Dataset: dataset_organized (GitHub, prajugopal2005/drycocograding). Classes: grade A, grade B, grade C.

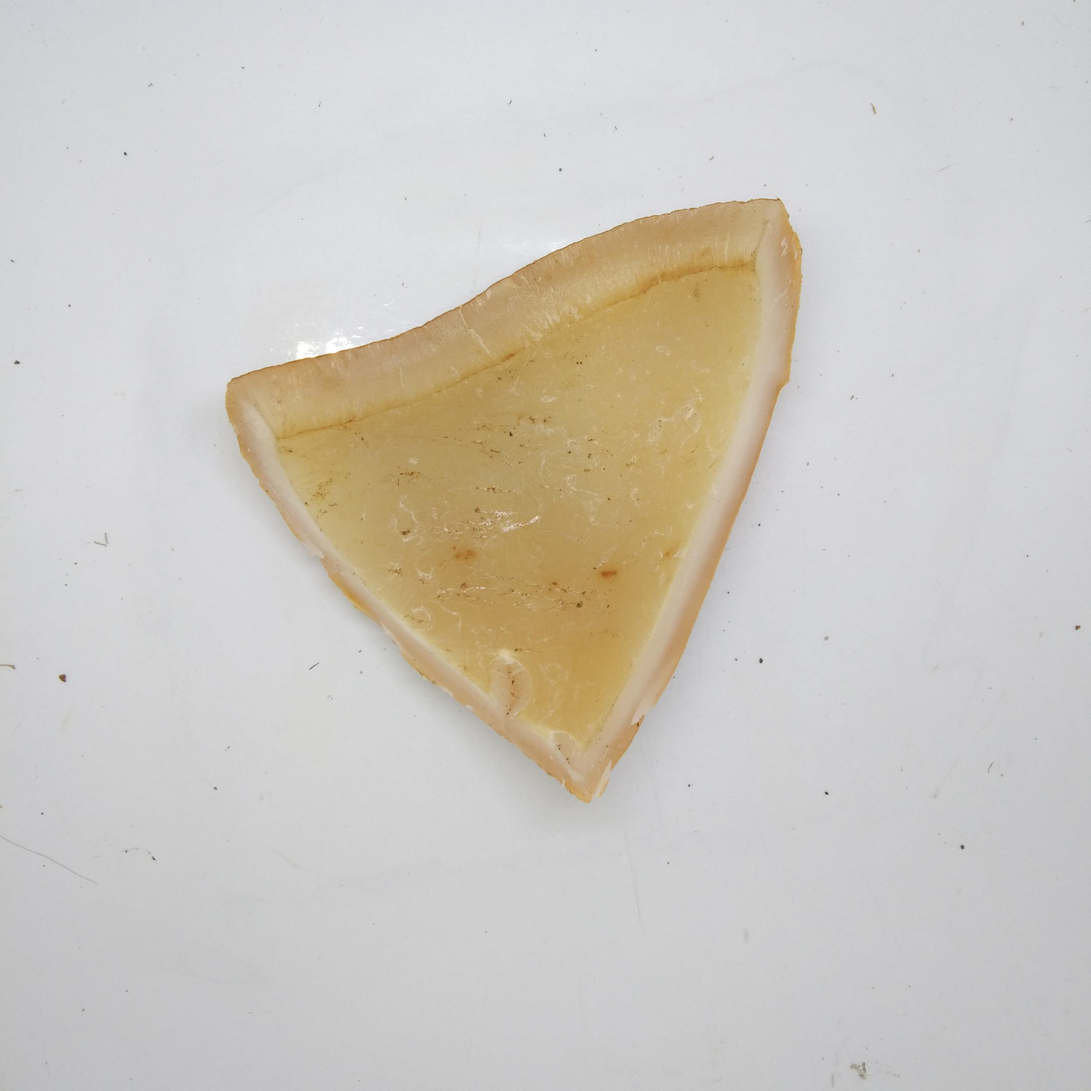
Label: grade A

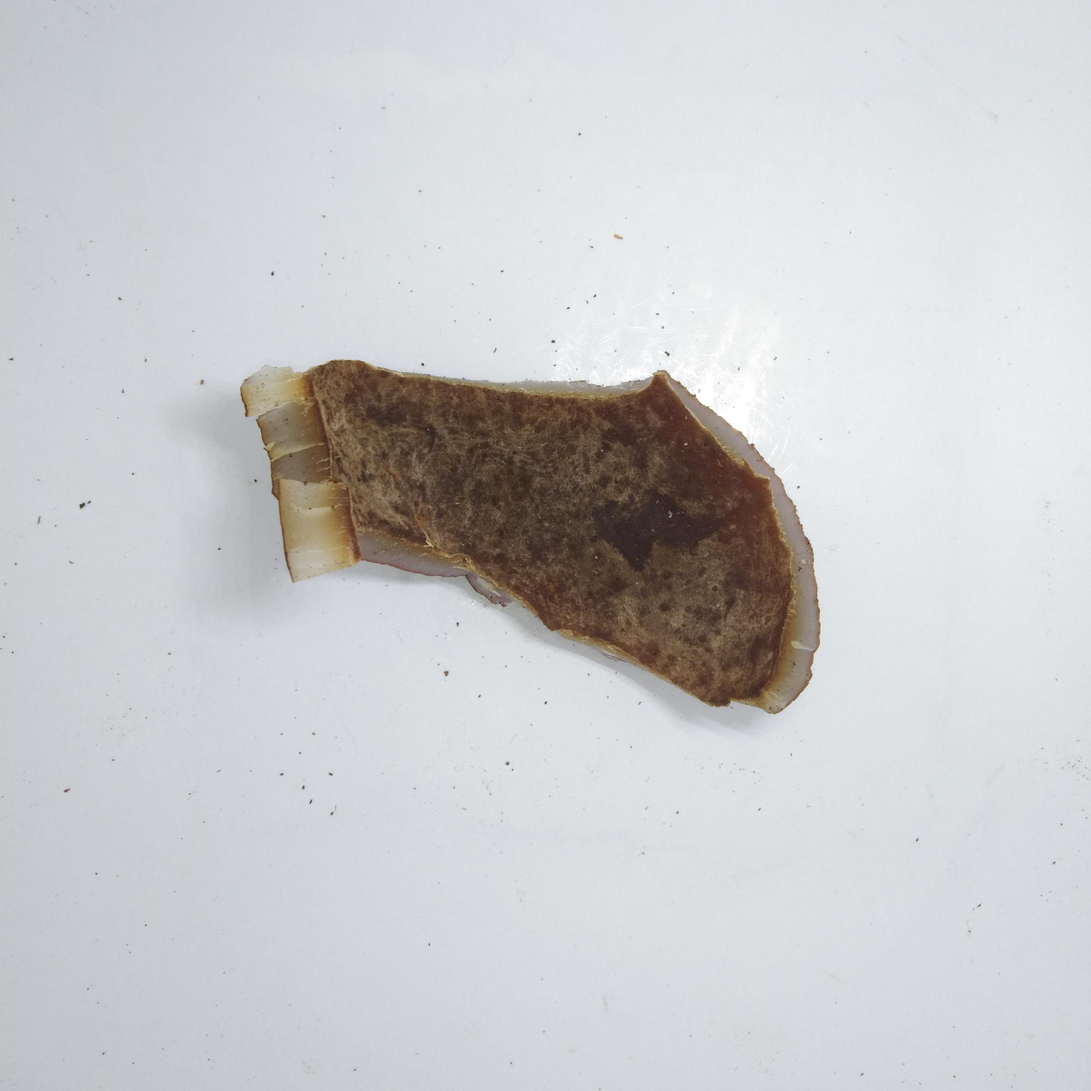
Label: grade C

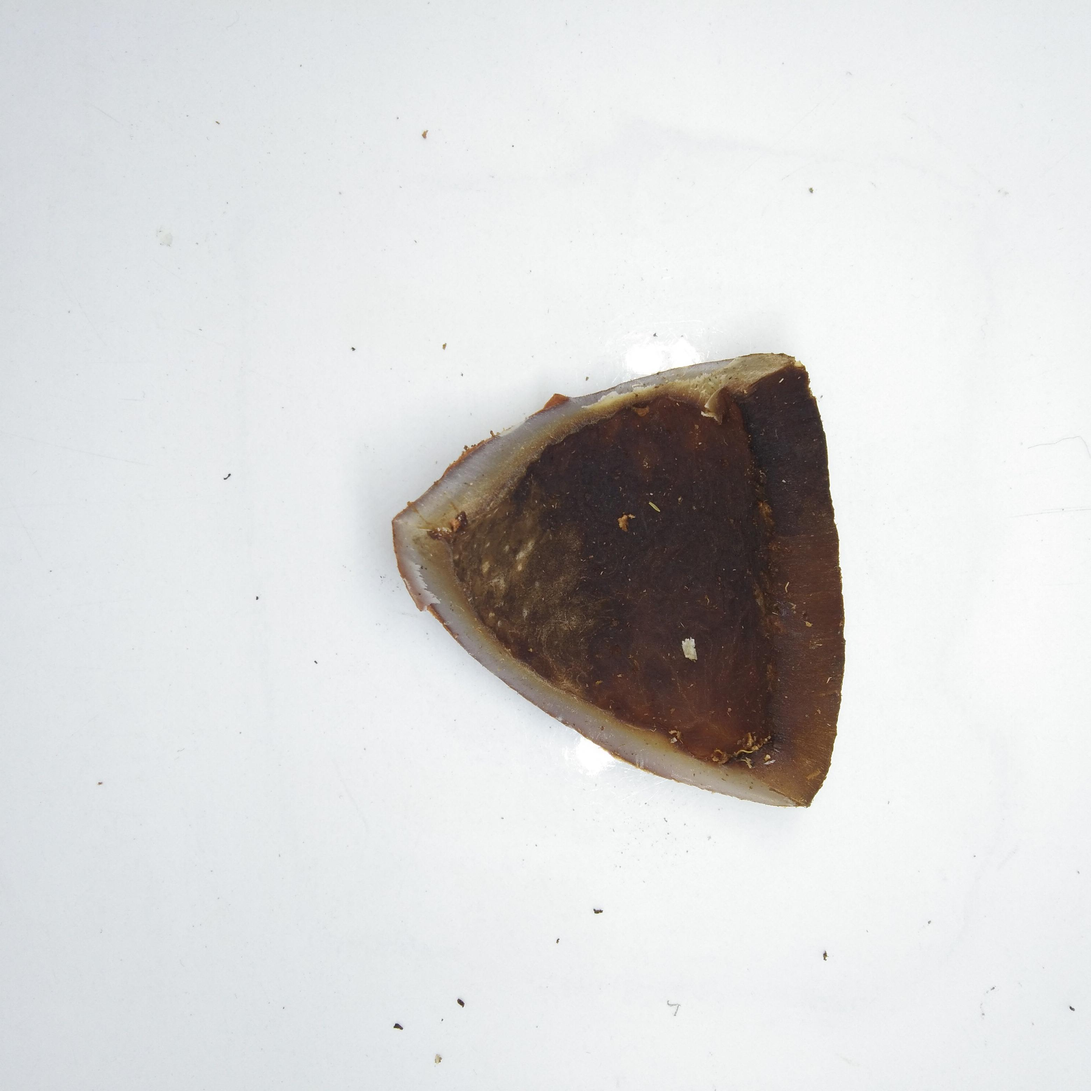
Label: grade C

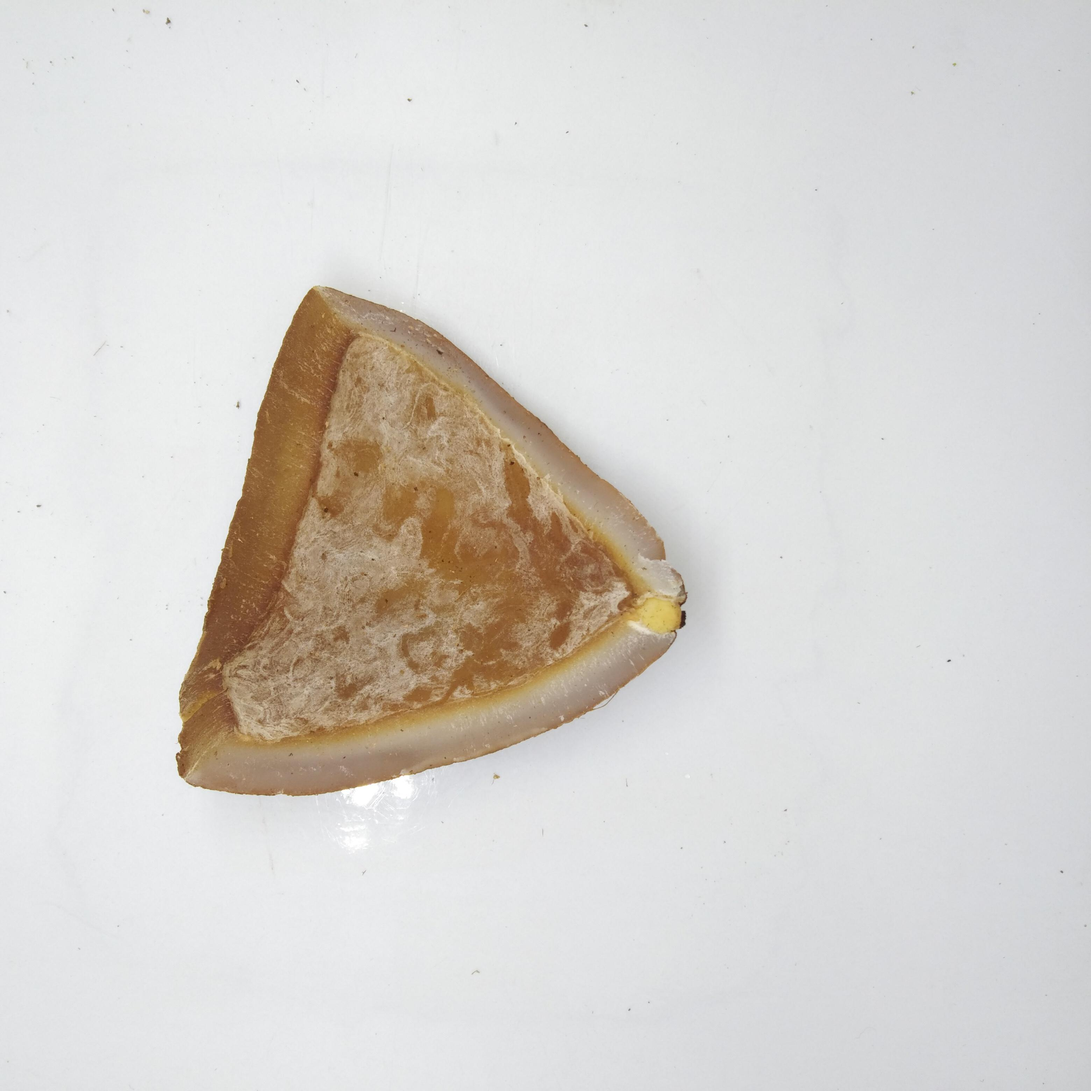
Label: grade B

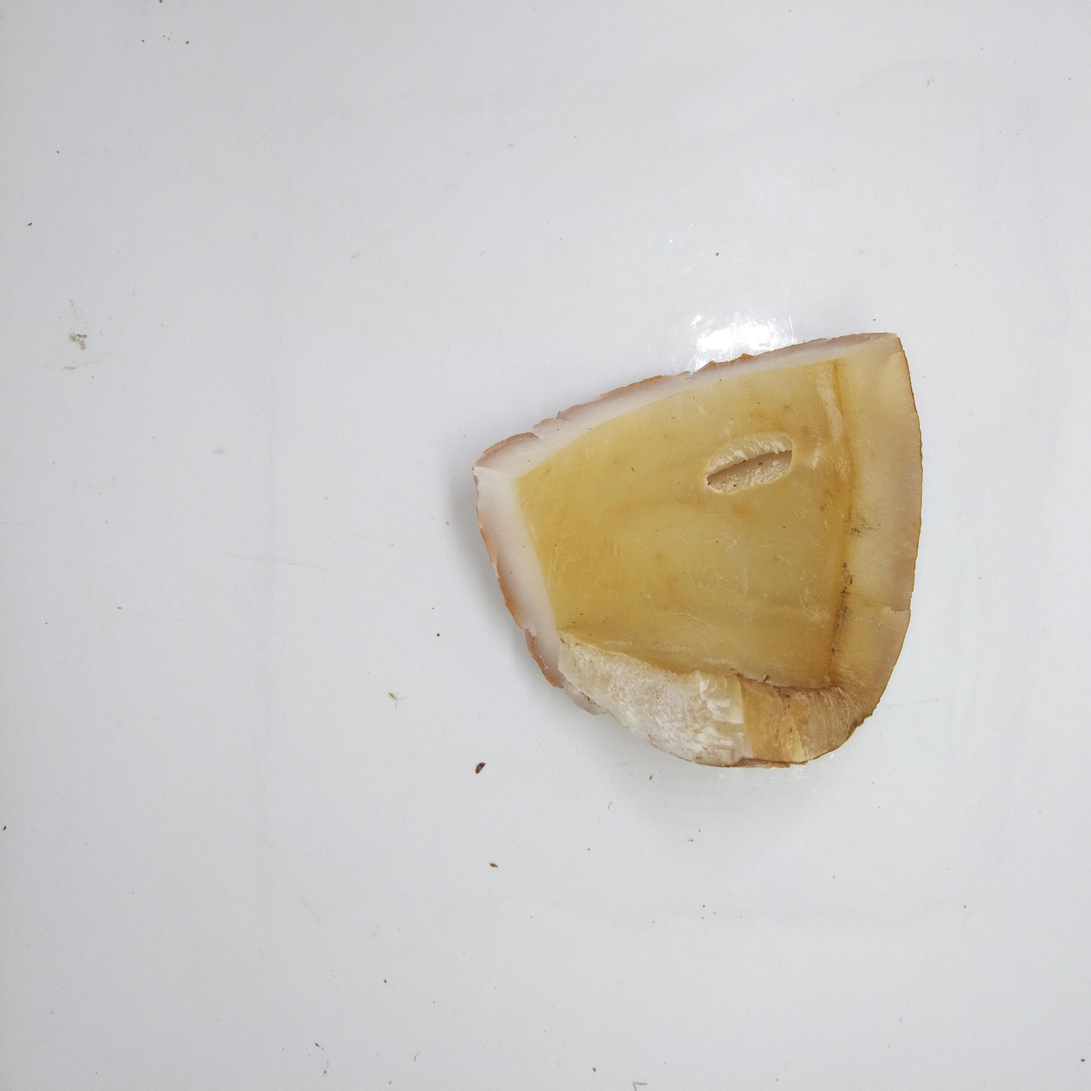
Label: grade A

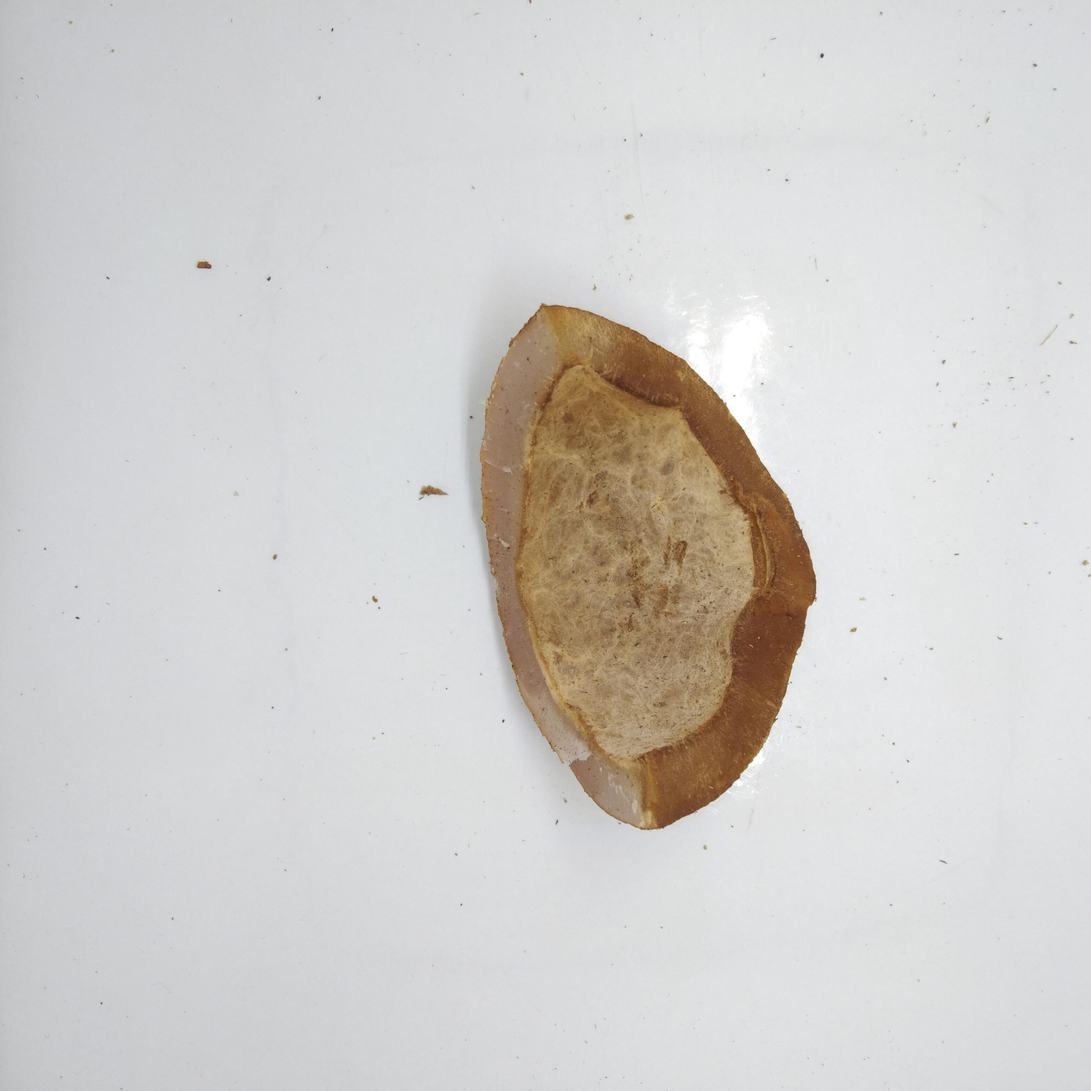
Label: grade B
